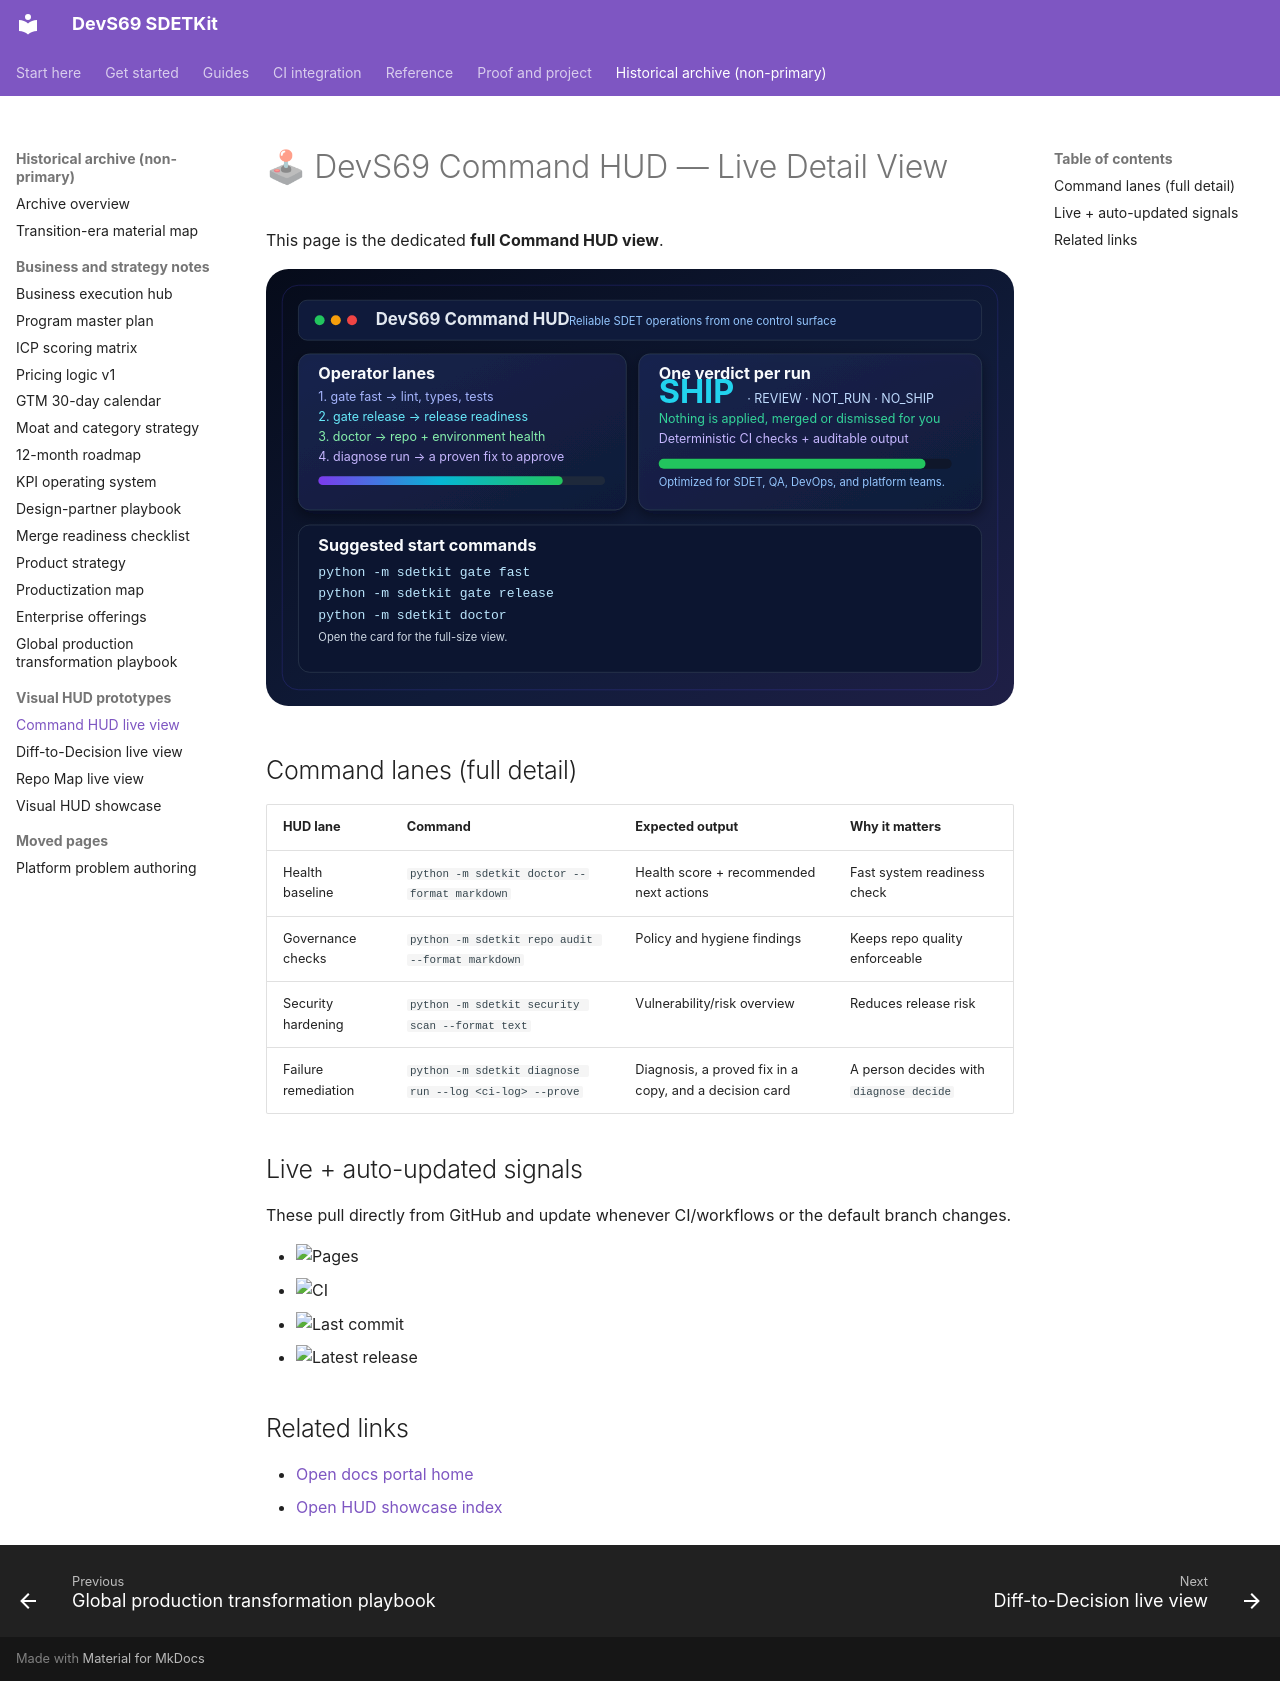

repository: sherif69-sa/DevS69-sdetkit · page: command-hud-live/index.html · generator: mkdocs

# 🕹 DevS69 Command HUD — Live Detail View

This page is the dedicated **full Command HUD view**.

[![DevS69 Command HUD](assets/devs69-card-hud.svg)](assets/devs69-card-hud.svg){ target=_blank }

## Command lanes (full detail)

| HUD lane | Command | Expected output | Why it matters |
|---|---|---|---|
| Health baseline | `python -m sdetkit doctor --format markdown` | Health score + recommended next actions | Fast system readiness check |
| Governance checks | `python -m sdetkit repo audit --format markdown` | Policy and hygiene findings | Keeps repo quality enforceable |
| Security hardening | `python -m sdetkit security scan --format text` | Vulnerability/risk overview | Reduces release risk |
| Failure remediation | `python -m sdetkit diagnose run --log <ci-log> --prove` | Diagnosis, a proved fix in a copy, and a decision card | A person decides with `diagnose decide` |

## Live + auto-updated signals

These pull directly from GitHub and update whenever CI/workflows or the default branch changes.

- ![Pages](https://github.com/sherif69-sa/DevS69-sdetkit/actions/workflows/pages.yml/badge.svg)
- ![CI](https://github.com/sherif69-sa/DevS69-sdetkit/actions/workflows/ci.yml/badge.svg)
- ![Last commit](https://img.shields.io/github/last-commit/sherif69-sa/DevS69-sdetkit)
- ![Latest release](https://img.shields.io/github/v/release/sherif69-sa/DevS69-sdetkit?sort=semver)

## Related links

- [Open docs portal home](https://sherif69-sa.github.io/DevS69-sdetkit/)
- [Open HUD showcase index](hud-showcase.md)
